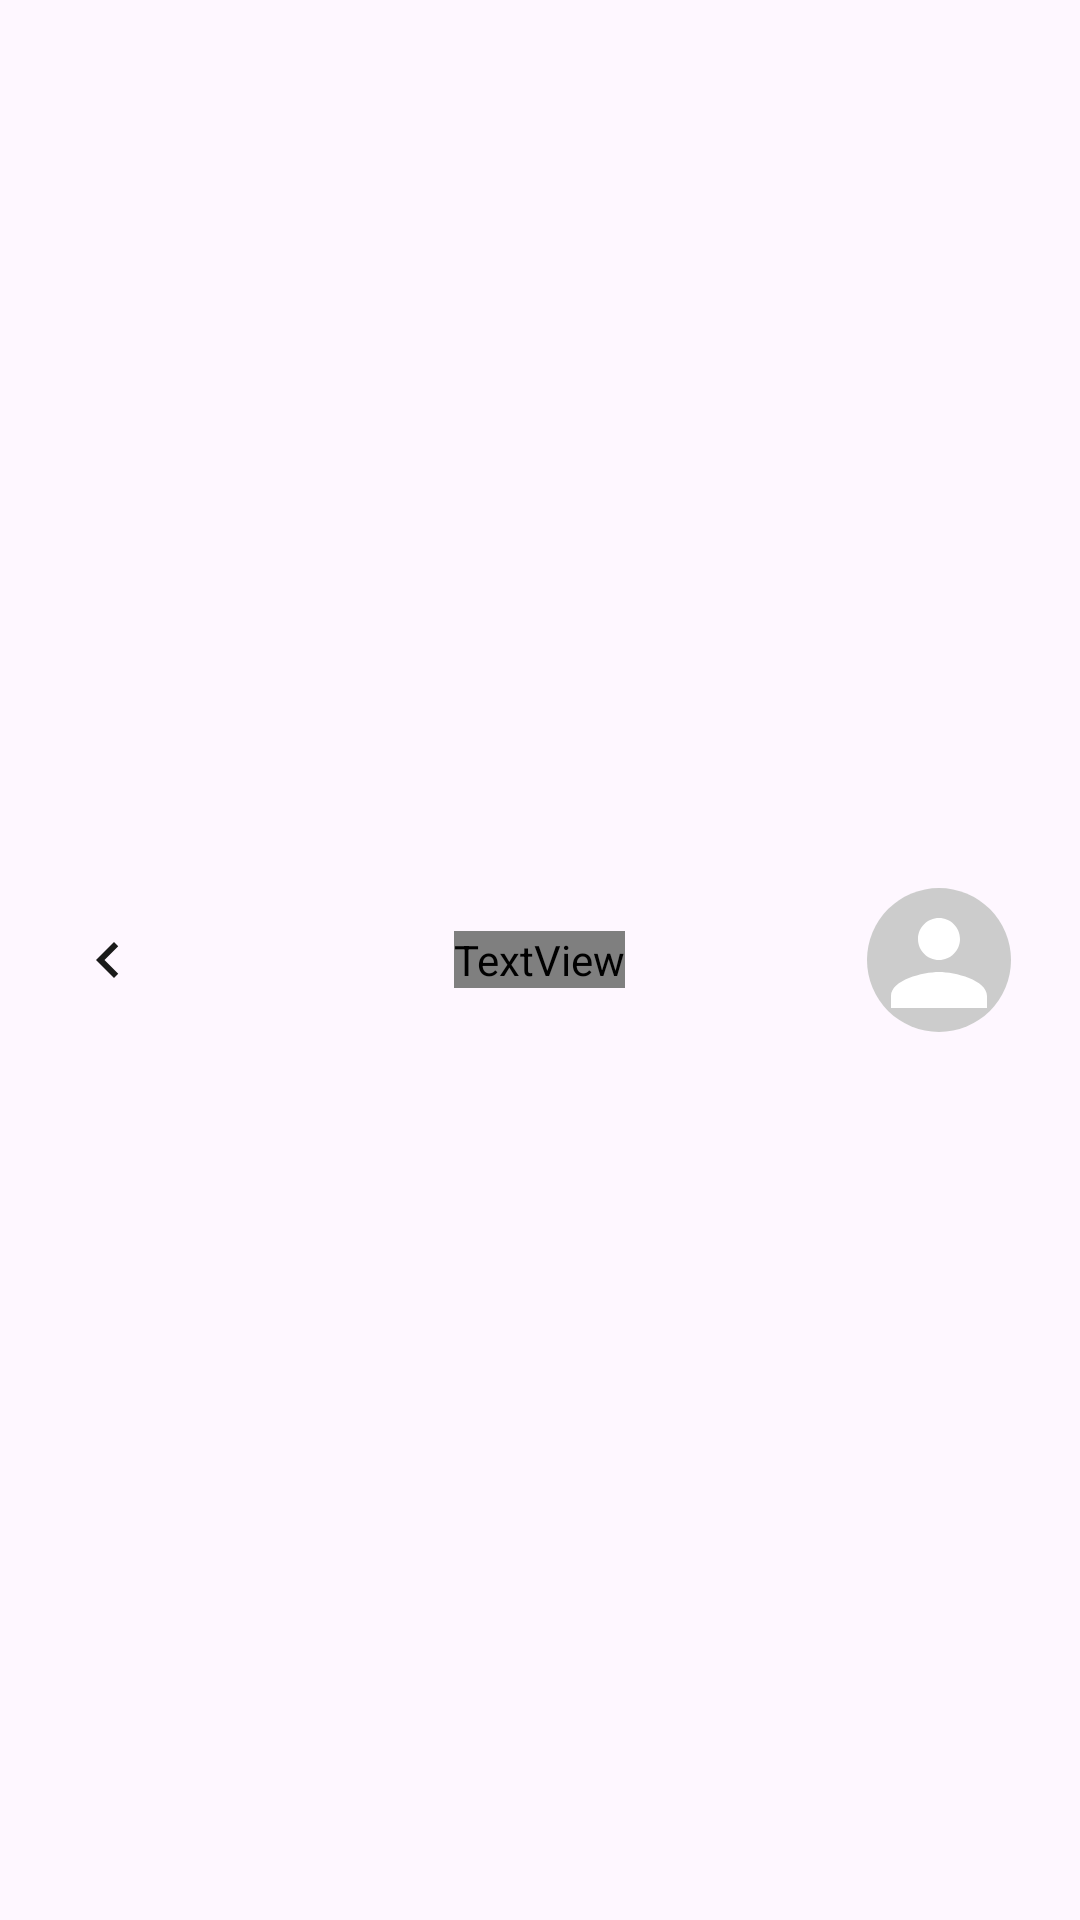

Produce the Android XML layout that renders to this screen, including the resource entries it uses.
<!-- AndroidManifest.xml: application theme Theme.Projeto_PI -->
<!-- res/layout/view_cabecalho_avatar.xml -->
<?xml version="1.0" encoding="utf-8"?>
<FrameLayout xmlns:android="http://schemas.android.com/apk/res/android"
    xmlns:app="http://schemas.android.com/apk/res-auto"
    android:layout_width="match_parent"
    android:layout_height="56dp">

    <ImageButton
        android:id="@+id/btnVoltar"
        android:layout_width="48dp"
        android:layout_height="48dp"
        android:layout_gravity="center_vertical|start"
        android:layout_marginStart="12dp"
        android:background="?attr/selectableItemBackgroundBorderless"
        android:contentDescription="@string/voltar"
        android:src="@drawable/ic_chevron_left" />

    <TextView
        android:id="@+id/tvTituloTela"
        android:layout_width="wrap_content"
        android:layout_height="wrap_content"
        android:layout_gravity="center"
        android:fontFamily="@font/jaro"
        android:textColor="@color/text_primary"
        android:textSize="20sp" />

    <androidx.cardview.widget.CardView
        android:id="@+id/cardAvatar"
        android:layout_width="48dp"
        android:layout_height="48dp"
        android:layout_gravity="center_vertical|end"
        android:layout_marginEnd="23dp"
        android:clickable="true"
        android:contentDescription="@string/foto_perfil"
        android:focusable="true"
        app:cardCornerRadius="24dp"
        app:cardElevation="0dp">

        <ImageView
            android:layout_width="match_parent"
            android:layout_height="match_parent"
            android:importantForAccessibility="no"
            android:scaleType="centerCrop"
            android:src="@drawable/ic_avatar_placeholder" />
    </androidx.cardview.widget.CardView>
</FrameLayout>
<!-- resources referenced by this layout -->
<resources>
  <color name="text_primary">#1A1A1A</color>
  <!-- drawable ic_avatar_placeholder (drawable) -->
  <?xml version="1.0" encoding="utf-8"?>
  <vector xmlns:android="http://schemas.android.com/apk/res/android"
      android:width="42dp"
      android:height="42dp"
      android:viewportWidth="24"
      android:viewportHeight="24">
      <path
          android:fillColor="#CCCCCC"
          android:pathData="M0,0h24v24h-24z" />
      <path
          android:fillColor="#FFFFFF"
          android:pathData="M12,12c1.93,0 3.5,-1.57 3.5,-3.5S13.93,5 12,5 8.5,6.57 8.5,8.5 10.07,12 12,12zM12,14c-2.67,0 -8,1.34 -8,4v2h16v-2c0,-2.66 -5.33,-4 -8,-4z" />
  </vector>
  <!-- drawable ic_chevron_left (drawable) -->
  <vector xmlns:android="http://schemas.android.com/apk/res/android"
      android:width="24dp"
      android:height="24dp"
      android:viewportWidth="24"
      android:viewportHeight="24">
      <path
          android:fillColor="#1A1A1A"
          android:pathData="M15.41,7.41L14,6l-6,6 6,6 1.41,-1.41L10.83,12z" />
  </vector>
  <string name="foto_perfil">Foto de perfil</string>
  <string name="voltar">Voltar</string>
  <style name="Theme.Projeto_PI" parent="Base.Theme.Projeto_PI" />
  <style name="Base.Theme.Projeto_PI" parent="Theme.Material3.Light.NoActionBar">
          
      </style>
</resources>
